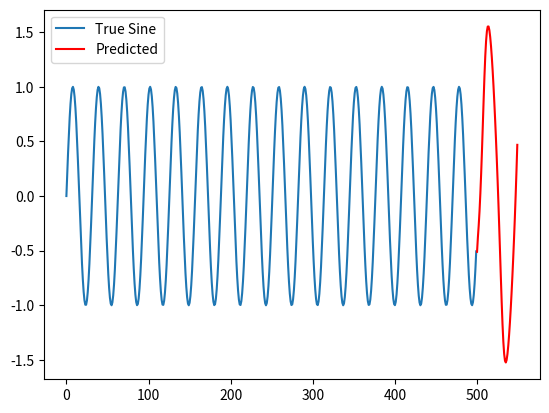

Python code for this plot:
import numpy as np
import matplotlib.pyplot as plt

np.random.seed(42)
time_steps = np.linspace(0, 100, 500)
data = np.sin(time_steps)
data

## create training sequences

X,Y =[],[]
seq_len =10

for i in range(len(data)-seq_len):
    X.append(data[i:i+seq_len])
    Y.append(data[i+seq_len])

X = np.array(X)
Y = np.array(Y)
X.shape, Y.shape

Y = Y.reshape(-1,1)
X.shape, Y.shape

## RNN parameters
input_size =1   
hidden_size = 10
output_size =1
lr =0.001
epochs =100

Wxh = np.random.randn(hidden_size, input_size) * 0.01  # Input to hidden
Whh = np.random.randn(hidden_size, hidden_size) * 0.01  # Hidden to hidden
Why = np.random.randn(output_size, hidden_size) * 0.01  # Hidden
bh = np.zeros(( hidden_size,1)) # Hidden bias
by = np.zeros((output_size, 1))  # Output bias


def tanh(x):
    return np.tanh(x)

def dtanh(x):
    return 1 - np.tanh(x) ** 2

for epoch in range(epochs):
    total_loss=0

    for i in range(X.shape[0]):
        inputs = X[i].reshape(seq_len,1,1)
        target = Y[i].reshape(1,1)

        ## forward pass
        hs = {}
        hs[-1]= np.zeros((hidden_size,1))

        for t in range(seq_len):
            hs[t]= tanh(np.dot(Whh, hs[t-1])+ np.dot(Wxh, inputs[t]) + bh)

        y_pred = np.dot(Why, hs[seq_len-1]) + by

        ## loss calculation
        mse_loss = 0.5 * (y_pred - target) **2
        total_loss += mse_loss

        ## backpropagation through time (BPTT)

        dy = y_pred - target
        dWhy = np.dot(dy, hs[seq_len-1].T)
        dby = dy

        dh_next = np.zeros_like(hs[0])
        dWxh = np.zeros_like(Wxh)
        dWhh = np.zeros_like(Whh)
        dbh = np.zeros_like(bh)

        for t in reversed(range(seq_len)):
            dh = np.dot(Why.T, dy) + dh_next
            dh_raw = dtanh(hs[t]) * dh
            dbh += dh_raw
            dWxh += np.dot(dh_raw, inputs[t].T)
            dWhh += np.dot(dh_raw, hs[t-1].T)
            dh_next = np.dot(Whh.T, dh_raw)

        for dparam in [dWxh, dWhh, dWhy, dbh, dby]:
            np.clip(dparam, -1, 1, out=dparam)

        # Update weights
        Wxh -= lr * dWxh
        Whh -= lr * dWhh
        Why -= lr * dWhy
        bh -= lr * dbh
        by -= lr * dby

    if (epoch + 1) % 50 == 0:
        print(f"Epoch {epoch+1}/{epochs}, Loss: {total_loss.mean():.6f}")




preds = []
h_prev = np.zeros((hidden_size, 1))
last_seq = X[-1].reshape(seq_len, 1, 1)

last_seq

for t in range(50):
    for i in range(seq_len):
        h_prev = tanh(np.dot(Wxh, last_seq[i]) + np.dot(Whh, h_prev) + bh)
    y_pred = np.dot(Why, h_prev) + by
    preds.append(y_pred.item())
    last_seq = np.roll(last_seq, -1)
    last_seq[-1] = y_pred 

len(preds)

plt.plot(data, label='True Sine')
plt.plot(np.arange(len(data), len(data)+50), preds, label='Predicted', color='red')
plt.legend()
plt.show()
